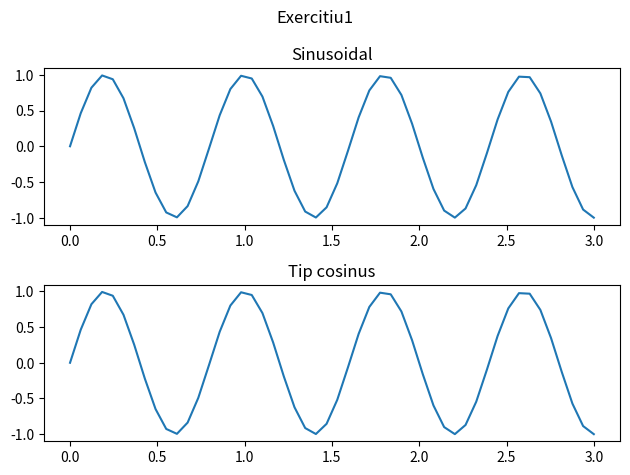

Write Python code to recreate this figure.
#Laborator 2 - ex 1 - 19 oct
# [redacted]

import numpy as np
import matplotlib.pyplot as plt


x_f0 = 1.25 # frecventa sinusoidei /// oscilatii intr-o secunda
t = np.linspace(0, 3)

pi = np.pi
xA = 1 # amplitudinea
# f = 1/T
T = 400

x_t = 5 #timpul in secunde 
x_faza = 0 #faza

x = xA * np.sin(2 * pi * x_f0 * t + x_faza)

y = xA * np.cos(2 * pi * x_f0 * t + x_faza - pi/2 )

fig, axs = plt.subplots(2)
fig.suptitle('Exercitiu1')
axs[0].plot(t, x)
axs[0].set_title('Sinusoidal')
axs[1].plot(t, y)
axs[1].set_title('Tip cosinus')
plt.tight_layout()
plt.show()